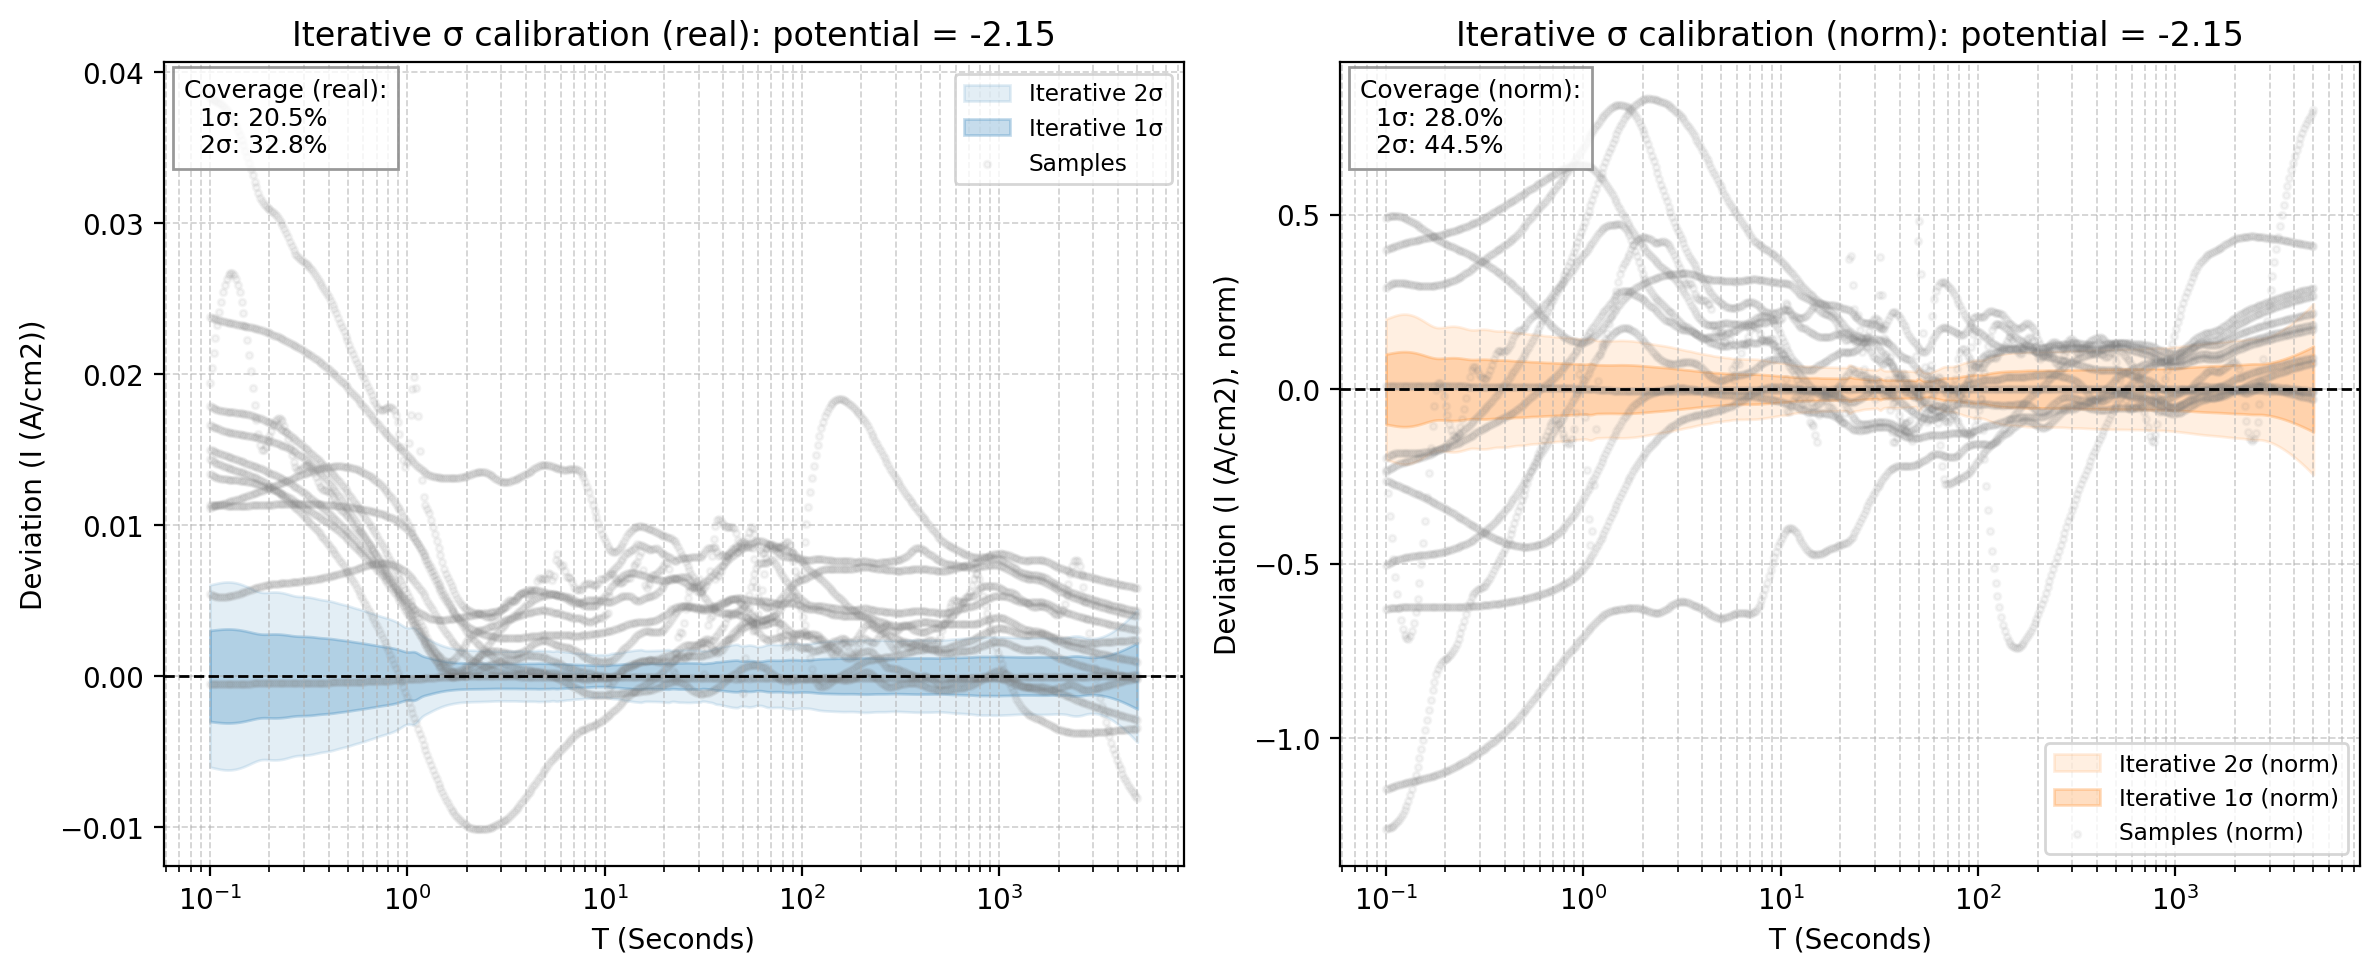

The table this chart was drawn from, first rows:
x_real, mean_real, std_real, 1sig_upper_real, 1sig_lower_real, 2sig_upper_real, 2sig_lower_real, sample_0_real, sample_1_real, sample_2_real, sample_3_real, sample_4_real, sample_5_real, sample_6_real, sample_7_real, sample_8_real, sample_9_real, sample_10_real, sample_11_real, mean_norm, std_norm, 1sig_upper_norm, 1sig_lower_norm, 2sig_upper_norm
0.1, -0.05489, 0.00302, -0.05187, -0.05791, -0.04885, -0.06093, -0.04373, -0.03989, -0.03822, -0.03549, -0.0554, -0.04149, -0.0405, -0.03698, -0.04948, -0.04353, -0.0311, -0.01662, 2.527, 0.1007, 2.628, 2.426, 2.728
0.1022, -0.05484, 0.003033, -0.0518, -0.05787, -0.04877, -0.0609, -0.04364, -0.03989, -0.03825, -0.03444, -0.05535, -0.04152, -0.04054, -0.03701, -0.04948, -0.04349, -0.03109, -0.01661, 2.525, 0.1016, 2.626, 2.423, 2.728
0.1044, -0.05478, 0.003046, -0.05174, -0.05783, -0.04869, -0.06088, -0.04355, -0.03988, -0.03826, -0.03339, -0.0553, -0.04153, -0.04057, -0.03703, -0.04947, -0.04345, -0.03109, -0.0166, 2.522, 0.1026, 2.625, 2.42, 2.727
0.1067, -0.05473, 0.00306, -0.05167, -0.05779, -0.04861, -0.06085, -0.04346, -0.03988, -0.03827, -0.03237, -0.05525, -0.04154, -0.04059, -0.03703, -0.04945, -0.0434, -0.03108, -0.0166, 2.52, 0.1036, 2.623, 2.416, 2.727
0.1091, -0.05467, 0.003074, -0.0516, -0.05775, -0.04853, -0.06082, -0.04336, -0.03987, -0.03827, -0.03141, -0.05519, -0.04152, -0.0406, -0.03702, -0.04942, -0.04335, -0.03106, -0.01661, 2.517, 0.1045, 2.622, 2.413, 2.726
0.1115, -0.05462, 0.003086, -0.05153, -0.0577, -0.04844, -0.06079, -0.04327, -0.03986, -0.03826, -0.03053, -0.05514, -0.0415, -0.0406, -0.037, -0.04938, -0.0433, -0.03104, -0.01664, 2.514, 0.1054, 2.62, 2.409, 2.725
0.1139, -0.05456, 0.003096, -0.05146, -0.05765, -0.04836, -0.06075, -0.04317, -0.03985, -0.03825, -0.02975, -0.05508, -0.04147, -0.04059, -0.03697, -0.04933, -0.04325, -0.03102, -0.01667, 2.512, 0.1061, 2.618, 2.406, 2.724
0.1164, -0.05449, 0.003105, -0.05139, -0.0576, -0.04829, -0.0607, -0.04307, -0.03983, -0.03823, -0.02907, -0.05502, -0.04144, -0.04058, -0.03694, -0.04926, -0.04319, -0.03099, -0.01672, 2.509, 0.1067, 2.616, 2.402, 2.722
0.1189, -0.05443, 0.00311, -0.05132, -0.05754, -0.04821, -0.06065, -0.04297, -0.03981, -0.0382, -0.02851, -0.05495, -0.04139, -0.04057, -0.03689, -0.04919, -0.04314, -0.03096, -0.01679, 2.506, 0.1072, 2.613, 2.399, 2.72
0.1215, -0.05437, 0.003114, -0.05125, -0.05748, -0.04814, -0.0606, -0.04287, -0.0398, -0.03817, -0.02807, -0.05489, -0.04134, -0.04055, -0.03685, -0.04912, -0.04308, -0.03092, -0.01688, 2.503, 0.1074, 2.611, 2.396, 2.718
0.1242, -0.0543, 0.003114, -0.05119, -0.05742, -0.04807, -0.06053, -0.04277, -0.03977, -0.03814, -0.02776, -0.05483, -0.04129, -0.04053, -0.0368, -0.04903, -0.04301, -0.03089, -0.01698, 2.5, 0.1075, 2.608, 2.393, 2.715
0.1269, -0.05423, 0.003112, -0.05112, -0.05735, -0.04801, -0.06046, -0.04267, -0.03975, -0.0381, -0.02756, -0.05476, -0.04123, -0.0405, -0.03674, -0.04894, -0.04295, -0.03085, -0.0171, 2.497, 0.1074, 2.604, 2.39, 2.712
0.1297, -0.05417, 0.003106, -0.05106, -0.05727, -0.04795, -0.06038, -0.04256, -0.03973, -0.03806, -0.02749, -0.05469, -0.04117, -0.04047, -0.03669, -0.04885, -0.04288, -0.03081, -0.01725, 2.494, 0.107, 2.601, 2.387, 2.708
0.1326, -0.0541, 0.003098, -0.051, -0.05719, -0.0479, -0.06029, -0.04245, -0.0397, -0.03802, -0.02755, -0.05462, -0.04111, -0.04044, -0.03663, -0.04875, -0.04282, -0.03076, -0.01742, 2.491, 0.1065, 2.597, 2.384, 2.704
0.1355, -0.05403, 0.003086, -0.05094, -0.05711, -0.04785, -0.0602, -0.04234, -0.03968, -0.03797, -0.02773, -0.05455, -0.04105, -0.04041, -0.03657, -0.04864, -0.04274, -0.03072, -0.0176, 2.487, 0.1058, 2.593, 2.382, 2.699
0.1384, -0.05395, 0.003071, -0.05088, -0.05702, -0.04781, -0.0601, -0.04223, -0.03965, -0.03792, -0.02804, -0.05447, -0.04099, -0.04038, -0.03652, -0.04853, -0.04267, -0.03067, -0.01781, 2.484, 0.1049, 2.589, 2.379, 2.694
0.1415, -0.05388, 0.003054, -0.05083, -0.05693, -0.04777, -0.05999, -0.04212, -0.03962, -0.03787, -0.02846, -0.0544, -0.04093, -0.04035, -0.03646, -0.04842, -0.0426, -0.03062, -0.01805, 2.481, 0.1038, 2.584, 2.377, 2.688
0.1446, -0.0538, 0.003034, -0.05077, -0.05684, -0.04774, -0.05987, -0.04201, -0.03959, -0.03781, -0.02901, -0.05432, -0.04087, -0.04031, -0.0364, -0.0483, -0.04252, -0.03057, -0.0183, 2.477, 0.1025, 2.58, 2.375, 2.682
0.1477, -0.05373, 0.003011, -0.05072, -0.05674, -0.04771, -0.05975, -0.04189, -0.03956, -0.03776, -0.02967, -0.05424, -0.04081, -0.04028, -0.03635, -0.04819, -0.04244, -0.03052, -0.01857, 2.474, 0.1011, 2.575, 2.373, 2.676
0.151, -0.05365, 0.002986, -0.05067, -0.05664, -0.04768, -0.05962, -0.04177, -0.03953, -0.0377, -0.03043, -0.05416, -0.04076, -0.04025, -0.03629, -0.04807, -0.04236, -0.03047, -0.01887, 2.47, 0.09956, 2.57, 2.371, 2.669
0.1543, -0.05357, 0.002959, -0.05061, -0.05653, -0.04765, -0.05949, -0.04165, -0.03949, -0.03764, -0.03129, -0.05408, -0.0407, -0.04021, -0.03624, -0.04794, -0.04228, -0.03042, -0.01917, 2.466, 0.09795, 2.564, 2.369, 2.662
0.1577, -0.05349, 0.002931, -0.05056, -0.05642, -0.04763, -0.05936, -0.04153, -0.03946, -0.03759, -0.03223, -0.054, -0.04064, -0.04018, -0.03619, -0.04782, -0.0422, -0.03036, -0.0195, 2.463, 0.09629, 2.559, 2.367, 2.655
0.1611, -0.05341, 0.002903, -0.05051, -0.05632, -0.04761, -0.05922, -0.04141, -0.03942, -0.03753, -0.03323, -0.05391, -0.04059, -0.04015, -0.03614, -0.0477, -0.04211, -0.03031, -0.01983, 2.459, 0.09463, 2.554, 2.364, 2.648
0.1647, -0.05333, 0.002874, -0.05046, -0.0562, -0.04758, -0.05908, -0.04128, -0.03939, -0.03747, -0.03425, -0.05383, -0.04054, -0.04012, -0.0361, -0.04757, -0.04203, -0.03026, -0.02016, 2.455, 0.09302, 2.548, 2.362, 2.641
0.1683, -0.05325, 0.002847, -0.0504, -0.05609, -0.04755, -0.05894, -0.04115, -0.03935, -0.0374, -0.03527, -0.05374, -0.04048, -0.04009, -0.03605, -0.04745, -0.04194, -0.03021, -0.02048, 2.451, 0.09153, 2.543, 2.36, 2.635
0.172, -0.05316, 0.002822, -0.05034, -0.05598, -0.04752, -0.05881, -0.04102, -0.03931, -0.03734, -0.03622, -0.05365, -0.04043, -0.04006, -0.03601, -0.04732, -0.04185, -0.03015, -0.02079, 2.448, 0.09023, 2.538, 2.357, 2.628
0.1757, -0.05308, 0.0028, -0.05028, -0.05588, -0.04748, -0.05867, -0.04089, -0.03928, -0.03728, -0.03705, -0.05356, -0.04038, -0.04004, -0.03597, -0.0472, -0.04175, -0.0301, -0.02107, 2.444, 0.08917, 2.533, 2.354, 2.622
0.1796, -0.05299, 0.002783, -0.0502, -0.05577, -0.04742, -0.05855, -0.04076, -0.03924, -0.03722, -0.03765, -0.05347, -0.04033, -0.04001, -0.03592, -0.04707, -0.04166, -0.03005, -0.02129, 2.44, 0.08843, 2.528, 2.351, 2.616
0.1835, -0.0529, 0.002772, -0.05012, -0.05567, -0.04735, -0.05844, -0.04062, -0.0392, -0.03716, -0.03793, -0.05338, -0.04028, -0.03999, -0.03588, -0.04695, -0.04156, -0.03, -0.02145, 2.435, 0.08806, 2.523, 2.347, 2.611
0.1875, -0.0528, 0.002768, -0.05004, -0.05557, -0.04727, -0.05834, -0.04048, -0.03916, -0.0371, -0.03786, -0.05329, -0.04022, -0.03997, -0.03584, -0.04683, -0.04147, -0.02995, -0.02154, 2.431, 0.08806, 2.519, 2.343, 2.607
0.1916, -0.05271, 0.002769, -0.04994, -0.05548, -0.04717, -0.05825, -0.04034, -0.03912, -0.03704, -0.03756, -0.05319, -0.04017, -0.03995, -0.03579, -0.04671, -0.04137, -0.0299, -0.02158, 2.427, 0.08828, 2.515, 2.338, 2.603
0.1958, -0.05261, 0.002772, -0.04984, -0.05538, -0.04707, -0.05816, -0.0402, -0.03908, -0.03698, -0.03713, -0.05309, -0.04012, -0.03993, -0.03575, -0.04659, -0.04127, -0.02985, -0.02159, 2.422, 0.08865, 2.511, 2.334, 2.6
0.2001, -0.05251, 0.002776, -0.04974, -0.05529, -0.04696, -0.05807, -0.04005, -0.03904, -0.03692, -0.03664, -0.053, -0.04006, -0.03991, -0.03571, -0.04647, -0.04116, -0.0298, -0.02158, 2.418, 0.08906, 2.507, 2.329, 2.596
0.2045, -0.05241, 0.002779, -0.04964, -0.05519, -0.04686, -0.05797, -0.03991, -0.039, -0.03686, -0.03615, -0.0529, -0.04001, -0.0399, -0.03567, -0.04635, -0.04106, -0.02975, -0.02157, 2.413, 0.08946, 2.503, 2.324, 2.592
0.209, -0.05231, 0.002782, -0.04953, -0.05509, -0.04675, -0.05788, -0.03976, -0.03896, -0.0368, -0.03571, -0.0528, -0.03996, -0.03989, -0.03563, -0.04623, -0.04095, -0.0297, -0.02158, 2.408, 0.08979, 2.498, 2.319, 2.588
0.2136, -0.05221, 0.002782, -0.04943, -0.05499, -0.04665, -0.05777, -0.0396, -0.03892, -0.03674, -0.03534, -0.05269, -0.03991, -0.03988, -0.0356, -0.04611, -0.04085, -0.02965, -0.02159, 2.404, 0.09001, 2.494, 2.314, 2.584
0.2183, -0.05211, 0.00278, -0.04933, -0.05489, -0.04655, -0.05767, -0.03945, -0.03887, -0.03669, -0.03506, -0.05259, -0.03986, -0.03987, -0.03556, -0.04599, -0.04074, -0.0296, -0.02163, 2.399, 0.09008, 2.489, 2.309, 2.579
0.2231, -0.052, 0.002776, -0.04922, -0.05478, -0.04645, -0.05755, -0.03929, -0.03883, -0.03663, -0.0349, -0.05248, -0.03982, -0.03986, -0.03553, -0.04587, -0.04062, -0.02956, -0.0217, 2.394, 0.08999, 2.484, 2.304, 2.574
0.2279, -0.05189, 0.002768, -0.04912, -0.05466, -0.04636, -0.05743, -0.03914, -0.03879, -0.03658, -0.03485, -0.05237, -0.03977, -0.03985, -0.0355, -0.04575, -0.04051, -0.02951, -0.02179, 2.389, 0.08974, 2.479, 2.299, 2.569
0.2329, -0.05178, 0.002758, -0.04903, -0.05454, -0.04627, -0.0573, -0.03897, -0.03874, -0.03652, -0.03492, -0.05226, -0.03973, -0.03984, -0.03547, -0.04563, -0.0404, -0.02946, -0.0219, 2.384, 0.08932, 2.473, 2.295, 2.563
0.2381, -0.05167, 0.002745, -0.04893, -0.05442, -0.04618, -0.05716, -0.03881, -0.0387, -0.03647, -0.0351, -0.05215, -0.03968, -0.03984, -0.03545, -0.04551, -0.04028, -0.02941, -0.02204, 2.379, 0.08875, 2.468, 2.29, 2.557
0.2433, -0.05156, 0.002729, -0.04883, -0.05429, -0.0461, -0.05702, -0.03865, -0.03865, -0.03641, -0.03538, -0.05204, -0.03964, -0.03983, -0.03542, -0.04539, -0.04016, -0.02936, -0.0222, 2.374, 0.08807, 2.462, 2.286, 2.55
0.2486, -0.05144, 0.002712, -0.04873, -0.05416, -0.04602, -0.05687, -0.03848, -0.03861, -0.03636, -0.03573, -0.05192, -0.0396, -0.03983, -0.0354, -0.04526, -0.04004, -0.02931, -0.02237, 2.369, 0.08732, 2.456, 2.281, 2.543
0.2541, -0.05133, 0.002695, -0.04863, -0.05402, -0.04594, -0.05672, -0.03831, -0.03856, -0.03631, -0.03613, -0.0518, -0.03955, -0.03982, -0.03538, -0.04513, -0.03992, -0.02925, -0.02255, 2.363, 0.08655, 2.45, 2.277, 2.536
0.2596, -0.05121, 0.002677, -0.04853, -0.05388, -0.04585, -0.05656, -0.03814, -0.03852, -0.03625, -0.03654, -0.05168, -0.03951, -0.03981, -0.03535, -0.045, -0.03979, -0.0292, -0.02272, 2.358, 0.08584, 2.443, 2.272, 2.529
0.2653, -0.05109, 0.002661, -0.04842, -0.05375, -0.04576, -0.05641, -0.03796, -0.03847, -0.0362, -0.0369, -0.05155, -0.03946, -0.03981, -0.03533, -0.04487, -0.03967, -0.02915, -0.02287, 2.352, 0.08525, 2.437, 2.267, 2.522
0.2711, -0.05096, 0.002648, -0.04831, -0.05361, -0.04566, -0.05626, -0.03779, -0.03842, -0.03615, -0.03714, -0.05142, -0.03941, -0.0398, -0.0353, -0.04473, -0.03954, -0.02909, -0.02298, 2.346, 0.08488, 2.431, 2.261, 2.516
0.2771, -0.05083, 0.00264, -0.04819, -0.05347, -0.04555, -0.05611, -0.03761, -0.03838, -0.0361, -0.03718, -0.05129, -0.03936, -0.03979, -0.03528, -0.04459, -0.03941, -0.02903, -0.02302, 2.34, 0.0848, 2.425, 2.255, 2.51
0.2831, -0.0507, 0.002635, -0.04806, -0.05333, -0.04543, -0.05597, -0.03743, -0.03833, -0.03605, -0.03705, -0.05116, -0.03931, -0.03978, -0.03525, -0.04445, -0.03928, -0.02897, -0.02302, 2.334, 0.08493, 2.419, 2.249, 2.504
0.2893, -0.05056, 0.002632, -0.04793, -0.05319, -0.0453, -0.05583, -0.03724, -0.03828, -0.036, -0.03683, -0.05102, -0.03925, -0.03977, -0.03522, -0.0443, -0.03914, -0.02891, -0.02299, 2.328, 0.08518, 2.413, 2.243, 2.498
0.2957, -0.05042, 0.00263, -0.0478, -0.05305, -0.04517, -0.05568, -0.03706, -0.03823, -0.03595, -0.03658, -0.05088, -0.03919, -0.03975, -0.03518, -0.04415, -0.03901, -0.02885, -0.02294, 2.322, 0.08545, 2.407, 2.236, 2.492
0.3022, -0.05028, 0.002626, -0.04766, -0.05291, -0.04503, -0.05554, -0.03687, -0.03818, -0.0359, -0.03634, -0.05074, -0.03913, -0.03974, -0.03515, -0.04399, -0.03887, -0.02879, -0.02289, 2.315, 0.08565, 2.401, 2.229, 2.486
0.3088, -0.05014, 0.002622, -0.04752, -0.05276, -0.0449, -0.05538, -0.03669, -0.03813, -0.03585, -0.03616, -0.0506, -0.03906, -0.03972, -0.03512, -0.04383, -0.03873, -0.02872, -0.02285, 2.308, 0.08575, 2.394, 2.223, 2.48
0.3156, -0.04999, 0.002615, -0.04738, -0.05261, -0.04476, -0.05522, -0.0365, -0.03807, -0.0358, -0.03603, -0.05045, -0.039, -0.03971, -0.03508, -0.04367, -0.03859, -0.02866, -0.02282, 2.302, 0.08571, 2.387, 2.216, 2.473
0.3225, -0.04984, 0.002606, -0.04724, -0.05245, -0.04463, -0.05506, -0.03631, -0.03802, -0.03575, -0.03598, -0.0503, -0.03893, -0.03969, -0.03504, -0.0435, -0.03844, -0.02859, -0.02281, 2.295, 0.08552, 2.38, 2.209, 2.466
0.3296, -0.04969, 0.002595, -0.0471, -0.05229, -0.0445, -0.05488, -0.03611, -0.03797, -0.03571, -0.03601, -0.05015, -0.03886, -0.03968, -0.035, -0.04333, -0.03829, -0.02852, -0.02282, 2.288, 0.0852, 2.373, 2.203, 2.458
0.3368, -0.04954, 0.002582, -0.04696, -0.05212, -0.04437, -0.0547, -0.03592, -0.03791, -0.03566, -0.03609, -0.04999, -0.03878, -0.03966, -0.03496, -0.04315, -0.03814, -0.02845, -0.02284, 2.281, 0.08477, 2.365, 2.196, 2.45
0.3442, -0.04938, 0.002568, -0.04681, -0.05195, -0.04424, -0.05451, -0.03572, -0.03785, -0.03562, -0.03622, -0.04983, -0.03871, -0.03964, -0.03492, -0.04297, -0.03799, -0.02838, -0.02288, 2.273, 0.08429, 2.358, 2.189, 2.442
0.3517, -0.04922, 0.002553, -0.04667, -0.05177, -0.04411, -0.05432, -0.03553, -0.03779, -0.03558, -0.03636, -0.04967, -0.03863, -0.03963, -0.03487, -0.04279, -0.03784, -0.02831, -0.02293, 2.266, 0.08382, 2.35, 2.182, 2.434
0.3594, -0.04906, 0.002539, -0.04652, -0.05159, -0.04398, -0.05413, -0.03533, -0.03773, -0.03554, -0.03646, -0.0495, -0.03855, -0.03961, -0.03482, -0.0426, -0.03768, -0.02824, -0.02298, 2.259, 0.08345, 2.342, 2.175, 2.425
... 440 more rows
